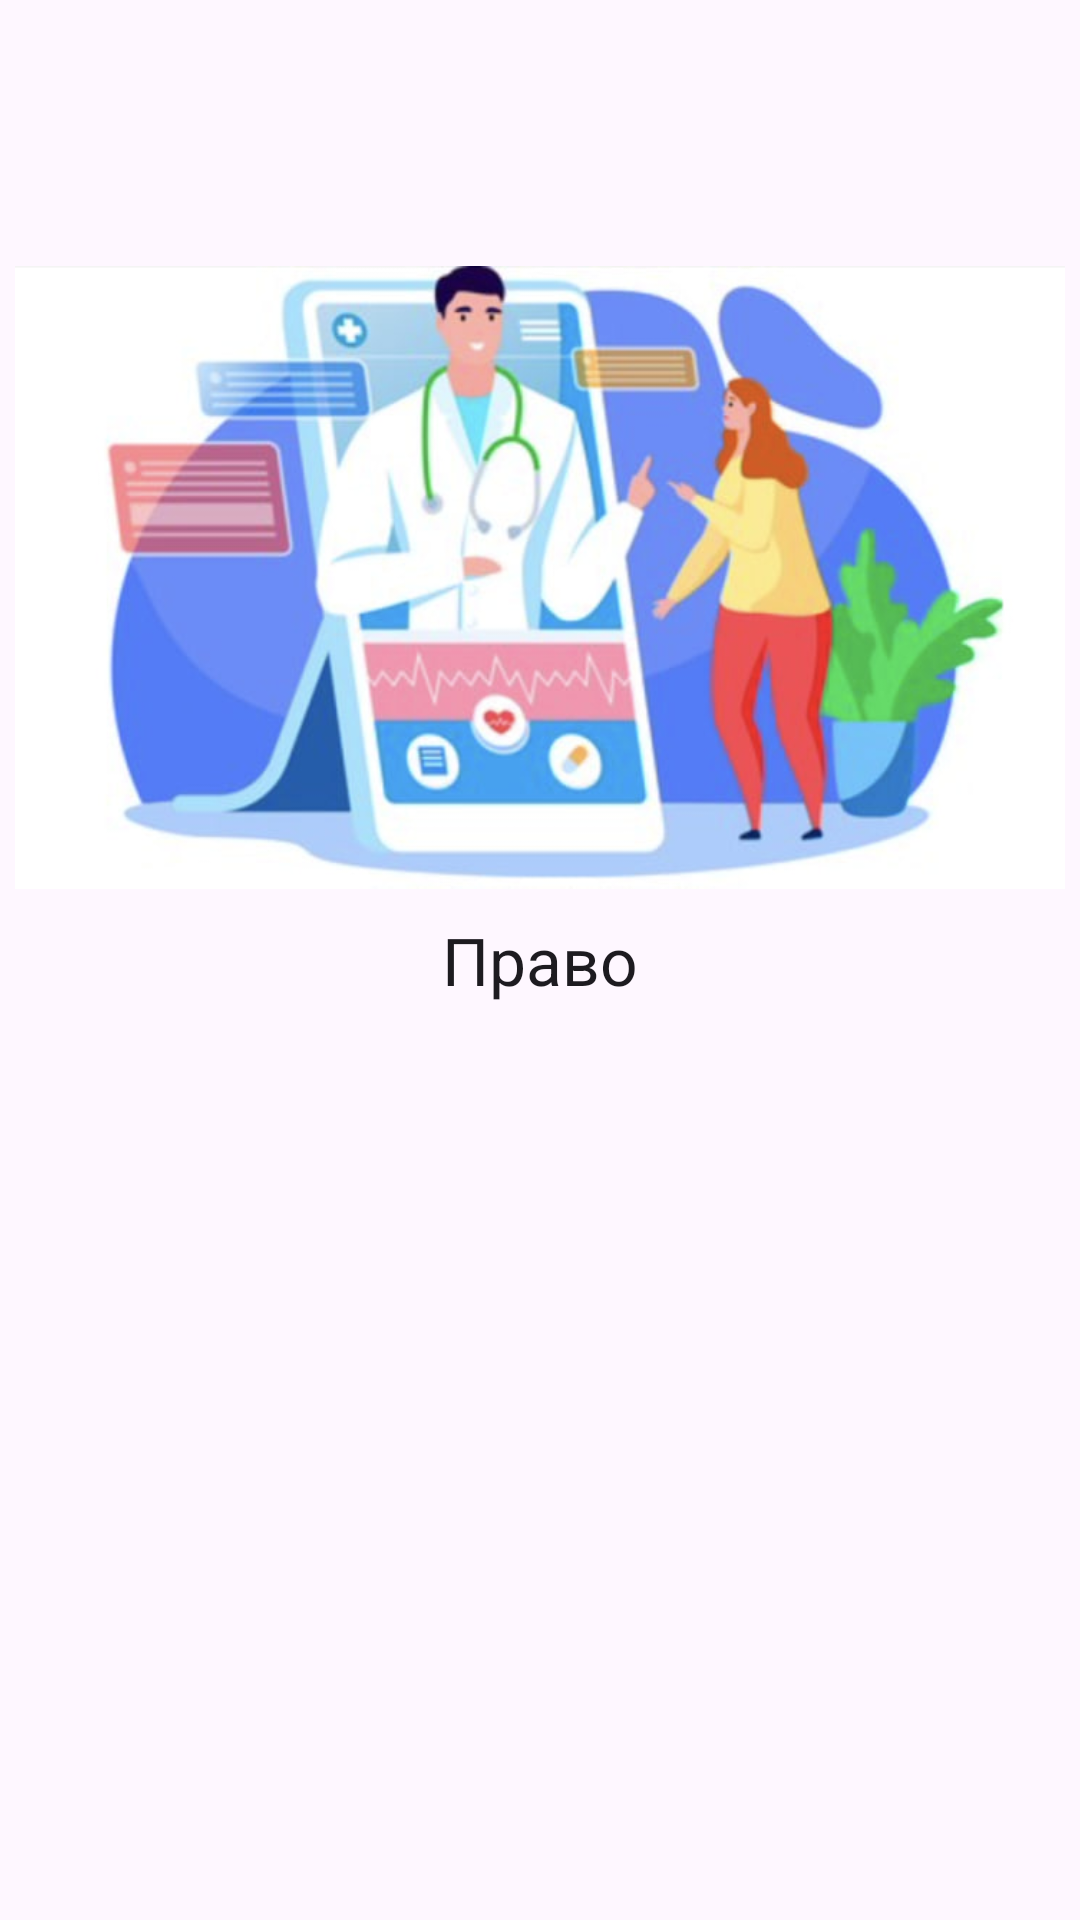

Reconstruct the res/layout file that produces this screen, plus the resources it refers to.
<!-- AndroidManifest.xml: application theme Theme.Pract31 -->
<!-- res/layout/right_activity.xml -->
<?xml version="1.0" encoding="utf-8"?>
<RelativeLayout xmlns:app="http://schemas.android.com/apk/res-auto"
    android:id="@+id/main_layout"
    xmlns:android="http://schemas.android.com/apk/res/android"
    xmlns:tools="http://schemas.android.com/tools"
    android:layout_width="match_parent"
    android:layout_height="match_parent"
    android:padding="5dp"
    tools:context=".RightActivity">

    <TextView
        android:layout_width="match_parent"
        android:layout_height="match_parent"
        android:textAppearance="?android:attr/textAppearanceLarge"
        android:text="Право"
        android:id="@+id/tvTxt"
        android:layout_centerVertical="true"
        android:layout_centerHorizontal="true"
        android:gravity="center" />

    <ImageView
        android:id="@+id/imageView3"
        android:layout_width="match_parent"
        android:layout_height="375dp"
        app:srcCompat="@drawable/right"
        android:gravity="center"/>
</RelativeLayout>
<!-- resources referenced by this layout -->
<resources>
  <!-- drawable right: jpg bitmap (drawable, 54261 bytes) -->
  <style name="Theme.Pract31" parent="Base.Theme.Pract31" />
  <style name="Base.Theme.Pract31" parent="Theme.Material3.DayNight.NoActionBar">
          
          
      </style>
</resources>
